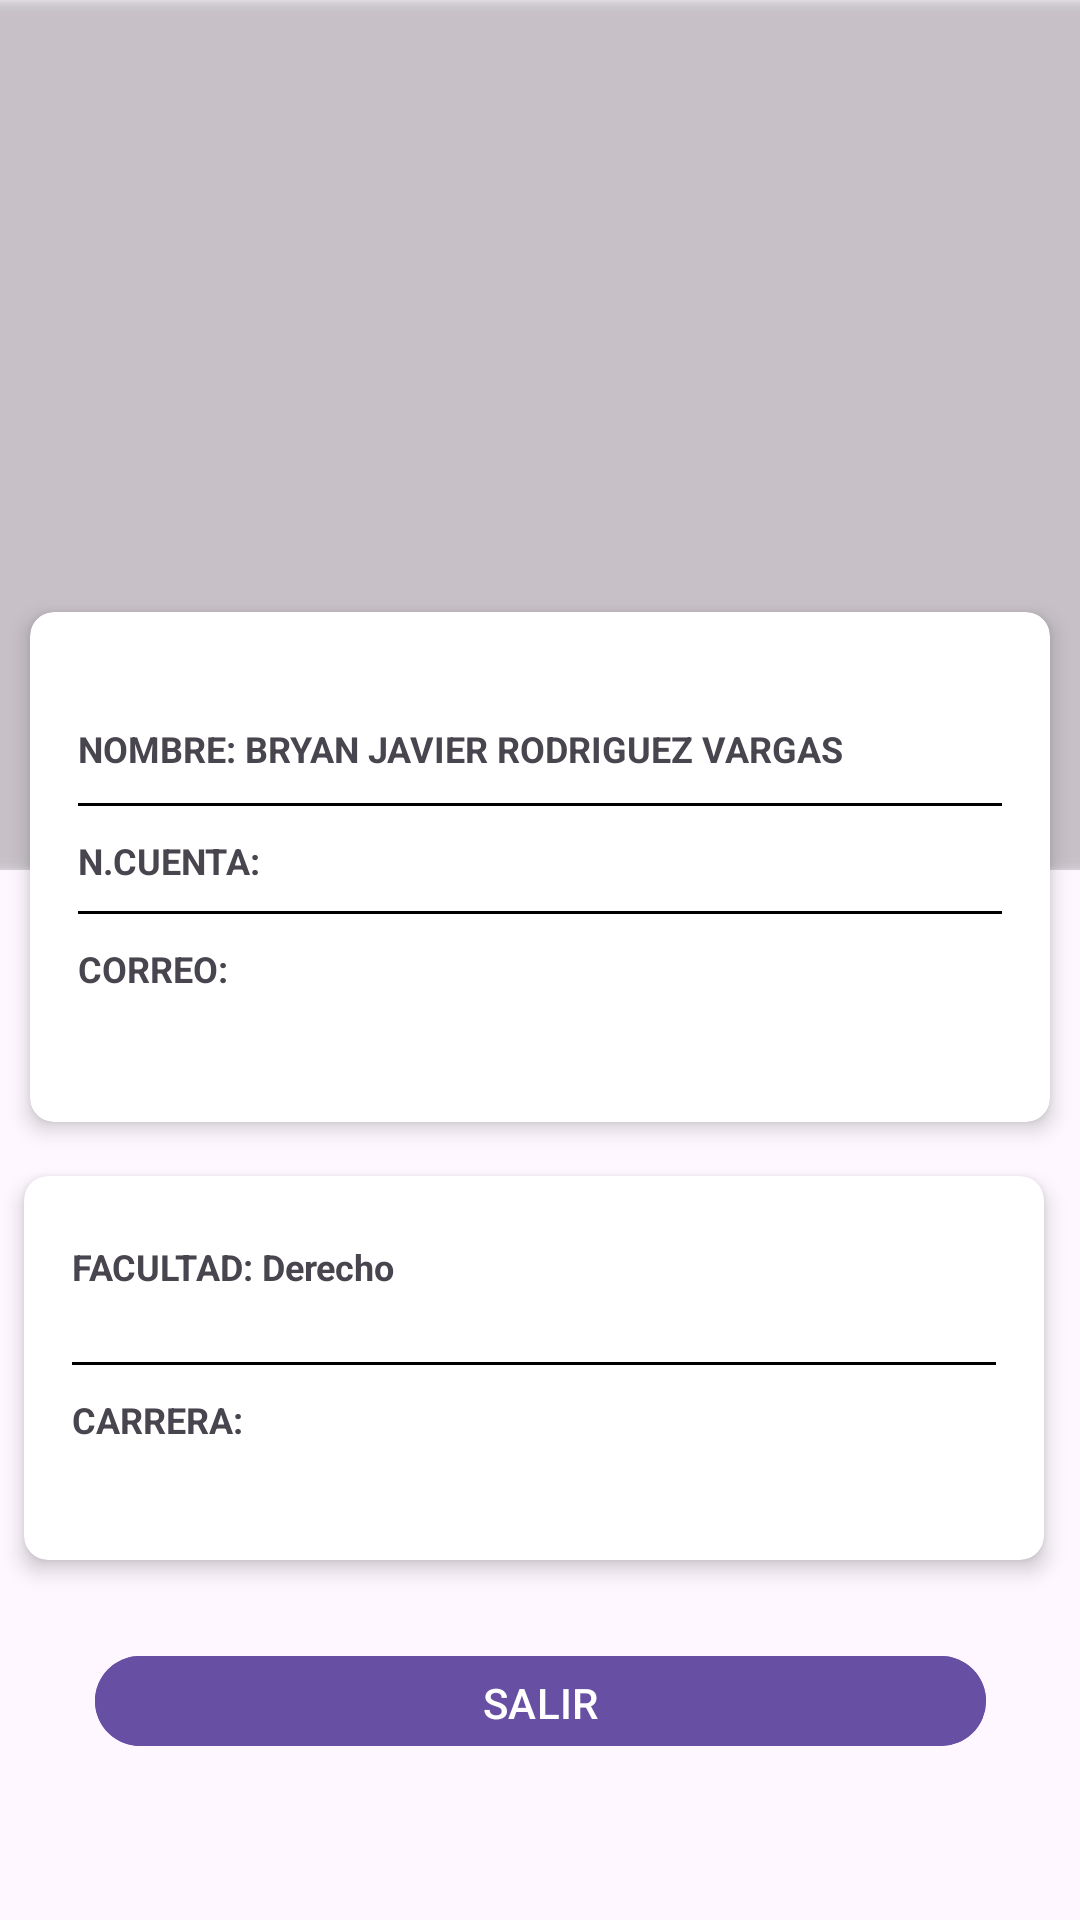

Here is an Android app screen rendered from its layout file. Give the layout XML and the strings, colors and styles it references.
<!-- AndroidManifest.xml: application theme Theme.Doc_app -->
<!-- res/layout/activity_perfil.xml -->
<?xml version="1.0" encoding="utf-8"?>
<androidx.constraintlayout.widget.ConstraintLayout xmlns:android="http://schemas.android.com/apk/res/android"
    xmlns:app="http://schemas.android.com/apk/res-auto"
    xmlns:tools="http://schemas.android.com/tools"
    android:layout_width="match_parent"
    android:layout_height="match_parent"
    android:background="@drawable/back"
    tools:context=".Perfil">

  <FrameLayout
      android:id="@+id/frameLayout"
      android:layout_width="420dp"
      android:layout_height="290dp"
      app:layout_constraintEnd_toEndOf="parent"
      app:layout_constraintStart_toStartOf="parent"
      app:layout_constraintTop_toTopOf="parent">

    <androidx.cardview.widget.CardView
        android:layout_width="wrap_content"
        android:layout_height="match_parent"
        app:cardBackgroundColor="@android:color/transparent"
        app:cardCornerRadius="28dp"
        app:cardPreventCornerOverlap="false">

      <LinearLayout
          android:layout_width="420dp"
          android:layout_height="match_parent"
          android:gravity="center"
          android:orientation="vertical"
          android:padding="28dp">

        <ImageView
            android:id="@+id/ImgPerfil"
            android:layout_width="209dp"
            android:layout_height="109dp"
            android:layout_marginTop="-20dp"

            android:src="@drawable/add_profile" />

      </LinearLayout>

    </androidx.cardview.widget.CardView>


  </FrameLayout>

  <androidx.cardview.widget.CardView
      android:id="@+id/cardView"
      android:layout_width="340dp"
      android:layout_height="170dp"
      android:layout_marginStart="10dp"
      android:layout_marginTop="204dp"
      app:cardCornerRadius="8dp"
      app:cardElevation="4dp"
      app:layout_constraintStart_toStartOf="parent"
      app:layout_constraintTop_toTopOf="parent">


    <LinearLayout
        android:layout_width="match_parent"
        android:layout_height="148dp"
        android:layout_marginTop="10dp"

        android:gravity="center_vertical|center_horizontal"
        android:orientation="vertical"
        android:padding="16dp"
        tools:ignore="MissingConstraints"
        tools:layout_editor_absoluteX="-2dp"
        tools:layout_editor_absoluteY="242dp">

      <TextView
          android:id="@+id/tvNombre"
          android:layout_width="match_parent"
          android:layout_height="wrap_content"
          android:layout_marginTop="10dp"
          android:layout_marginBottom="10dp"

          android:text="NOMBRE: BRYAN JAVIER RODRIGUEZ VARGAS"
          android:textSize="12sp"
          android:textStyle="bold" />

      <View
          android:layout_width="match_parent"
          android:layout_height="1dp"
          android:background="#000000" />

      <TextView
          android:id="@+id/tvCuenta"
          android:layout_width="match_parent"
          android:layout_height="25dp"
          android:layout_marginTop="10dp"
          android:text="N.CUENTA:"
          android:textSize="12sp"
          android:textStyle="bold" />

      <View
          android:layout_width="match_parent"
          android:layout_height="1dp"
          android:background="#000000" />

      <TextView
          android:id="@+id/mail"
          android:layout_width="match_parent"
          android:layout_height="30dp"
          android:layout_marginTop="10dp"

          android:text="CORREO:"
          android:textSize="12sp"
          android:textStyle="bold" />


    </LinearLayout>
  </androidx.cardview.widget.CardView>

  <androidx.cardview.widget.CardView
      android:id="@+id/cardView2"
      android:layout_width="340dp"
      android:layout_height="128dp"
      android:layout_marginStart="8dp"
      android:layout_marginTop="392dp"
      app:cardCornerRadius="8dp"
      app:cardElevation="4dp"
      app:layout_constraintStart_toStartOf="parent"
      app:layout_constraintTop_toTopOf="parent">


    <LinearLayout
        android:layout_width="match_parent"
        android:layout_height="100dp"
        android:layout_marginTop="10dp"

        android:gravity="center_vertical|center_horizontal"
        android:orientation="vertical"
        android:padding="16dp"
        tools:ignore="MissingConstraints"
        tools:layout_editor_absoluteX="-2dp"
        tools:layout_editor_absoluteY="242dp">

      <TextView
          android:id="@+id/tvfacultad"
          android:layout_width="match_parent"
          android:layout_height="25dp"
          android:layout_marginBottom="15dp"

          android:text="FACULTAD: Derecho"
          android:textSize="12sp"
          android:textStyle="bold" />

      <View
          android:layout_width="match_parent"
          android:layout_height="1dp"
          android:background="#000000" />

      <TextView
          android:id="@+id/enviado"
          android:layout_width="match_parent"
          android:layout_height="25dp"
          android:layout_marginTop="10dp"
          android:text="CARRERA: "
          android:textSize="12sp"
          android:textStyle="bold" />
    </LinearLayout>

  </androidx.cardview.widget.CardView>


  <com.google.android.material.button.MaterialButton
      android:id="@+id/btn_login"
      android:layout_width="297dp"
      android:layout_height="38dp"
      android:layout_marginTop="28dp"
      android:text="AGREGAR"
      app:cornerRadius="32dp"
      app:layout_constraintEnd_toEndOf="parent"
      app:layout_constraintStart_toStartOf="parent"
      app:layout_constraintTop_toBottomOf="@+id/cardView2"
      tools:ignore="MissingConstraints" />

  <com.google.android.material.button.MaterialButton
      android:id="@+id/btn_salir"
      android:layout_width="297dp"
      android:layout_height="38dp"
      android:layout_marginTop="28dp"
      android:text="SALIR"
      app:cornerRadius="32dp"
      app:layout_constraintEnd_toEndOf="parent"
      app:layout_constraintStart_toStartOf="parent"
      app:layout_constraintTop_toBottomOf="@+id/cardView2"
      tools:ignore="MissingConstraints" />

</androidx.constraintlayout.widget.ConstraintLayout>
<!-- resources referenced by this layout -->
<resources>
  <style name="Theme.Doc_app" parent="Base.Theme.Doc_app" />
  <style name="Base.Theme.Doc_app" parent="Theme.Material3.DayNight.NoActionBar">
          
          
      </style>
</resources>
